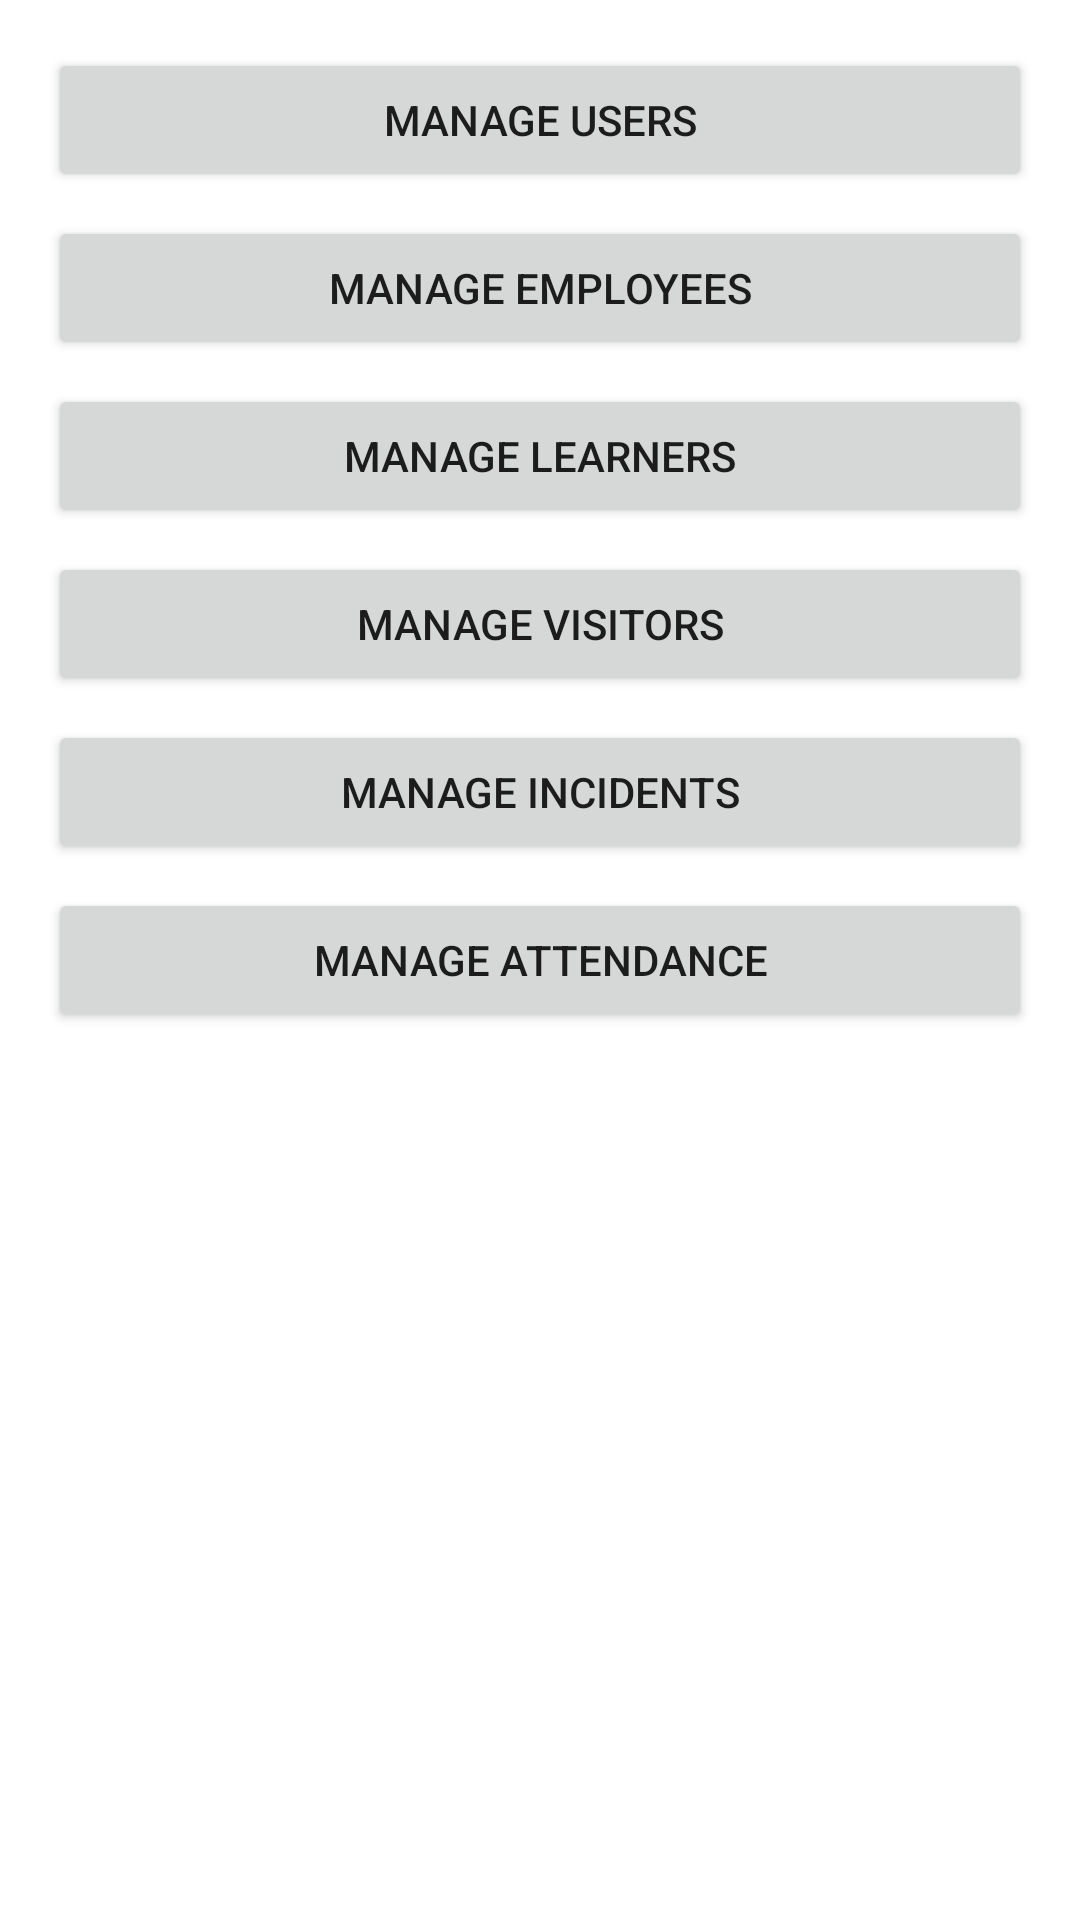

Write the Android layout XML for this screen, with the resource values it uses.
<!-- AndroidManifest.xml: application theme Theme.VerifyMe -->
<!-- res/layout/fragment_dashboard.xml -->
<?xml version="1.0" encoding="utf-8"?>
<LinearLayout xmlns:android="http://schemas.android.com/apk/res/android"
    android:layout_width="match_parent"
    android:layout_height="match_parent"
    android:orientation="vertical"
    android:padding="16dp">

    <Button
        android:id="@+id/buttonManageUsers"
        android:layout_width="match_parent"
        android:layout_height="wrap_content"
        android:layout_marginBottom="8dp"
        android:text="Manage Users" />

    <Button
        android:id="@+id/buttonManageEmployees"
        android:layout_width="match_parent"
        android:layout_height="wrap_content"
        android:layout_marginBottom="8dp"
        android:text="Manage Employees" />

    <Button
        android:id="@+id/buttonManageLearners"
        android:layout_width="match_parent"
        android:layout_height="wrap_content"
        android:layout_marginBottom="8dp"
        android:text="Manage Learners" />

    <Button
        android:id="@+id/buttonManageVisitors"
        android:layout_width="match_parent"
        android:layout_height="wrap_content"
        android:layout_marginBottom="8dp"
        android:text="Manage Visitors" />

    <Button
        android:id="@+id/buttonManageIncidents"
        android:layout_width="match_parent"
        android:layout_height="wrap_content"
        android:layout_marginBottom="8dp"
        android:text="Manage Incidents" />

    <Button
        android:id="@+id/buttonManageAttendance"
        android:layout_width="match_parent"
        android:layout_height="wrap_content"
        android:layout_marginBottom="8dp"
        android:text="Manage Attendance" />

</LinearLayout>
<!-- resources referenced by this layout -->
<resources>
  <style name="Theme.VerifyMe" parent="Theme.MaterialComponents.DayNight.DarkActionBar">
          
          <item name="colorPrimary">@color/purple_500</item>
          <item name="colorPrimaryVariant">@color/purple_700</item>
          <item name="colorOnPrimary">@color/white</item>
          
          <item name="colorSecondary">@color/teal_200</item>
          <item name="colorSecondaryVariant">@color/teal_700</item>
          <item name="colorOnSecondary">@color/black</item>
          
          <item name="android:statusBarColor">?attr/colorPrimaryVariant</item>
          
      </style>
  <!-- not gathered from this repository: default colours our renderer supplied (Android Studio template values) -->
  <color name="purple_500">#FF6200EE</color>
  <color name="purple_700">#FF3700B3</color>
  <color name="teal_200">#FF03DAC5</color>
  <color name="teal_700">#FF018786</color>
  <color name="black">#FF000000</color>
  <color name="white">#FFFFFFFF</color>
</resources>
